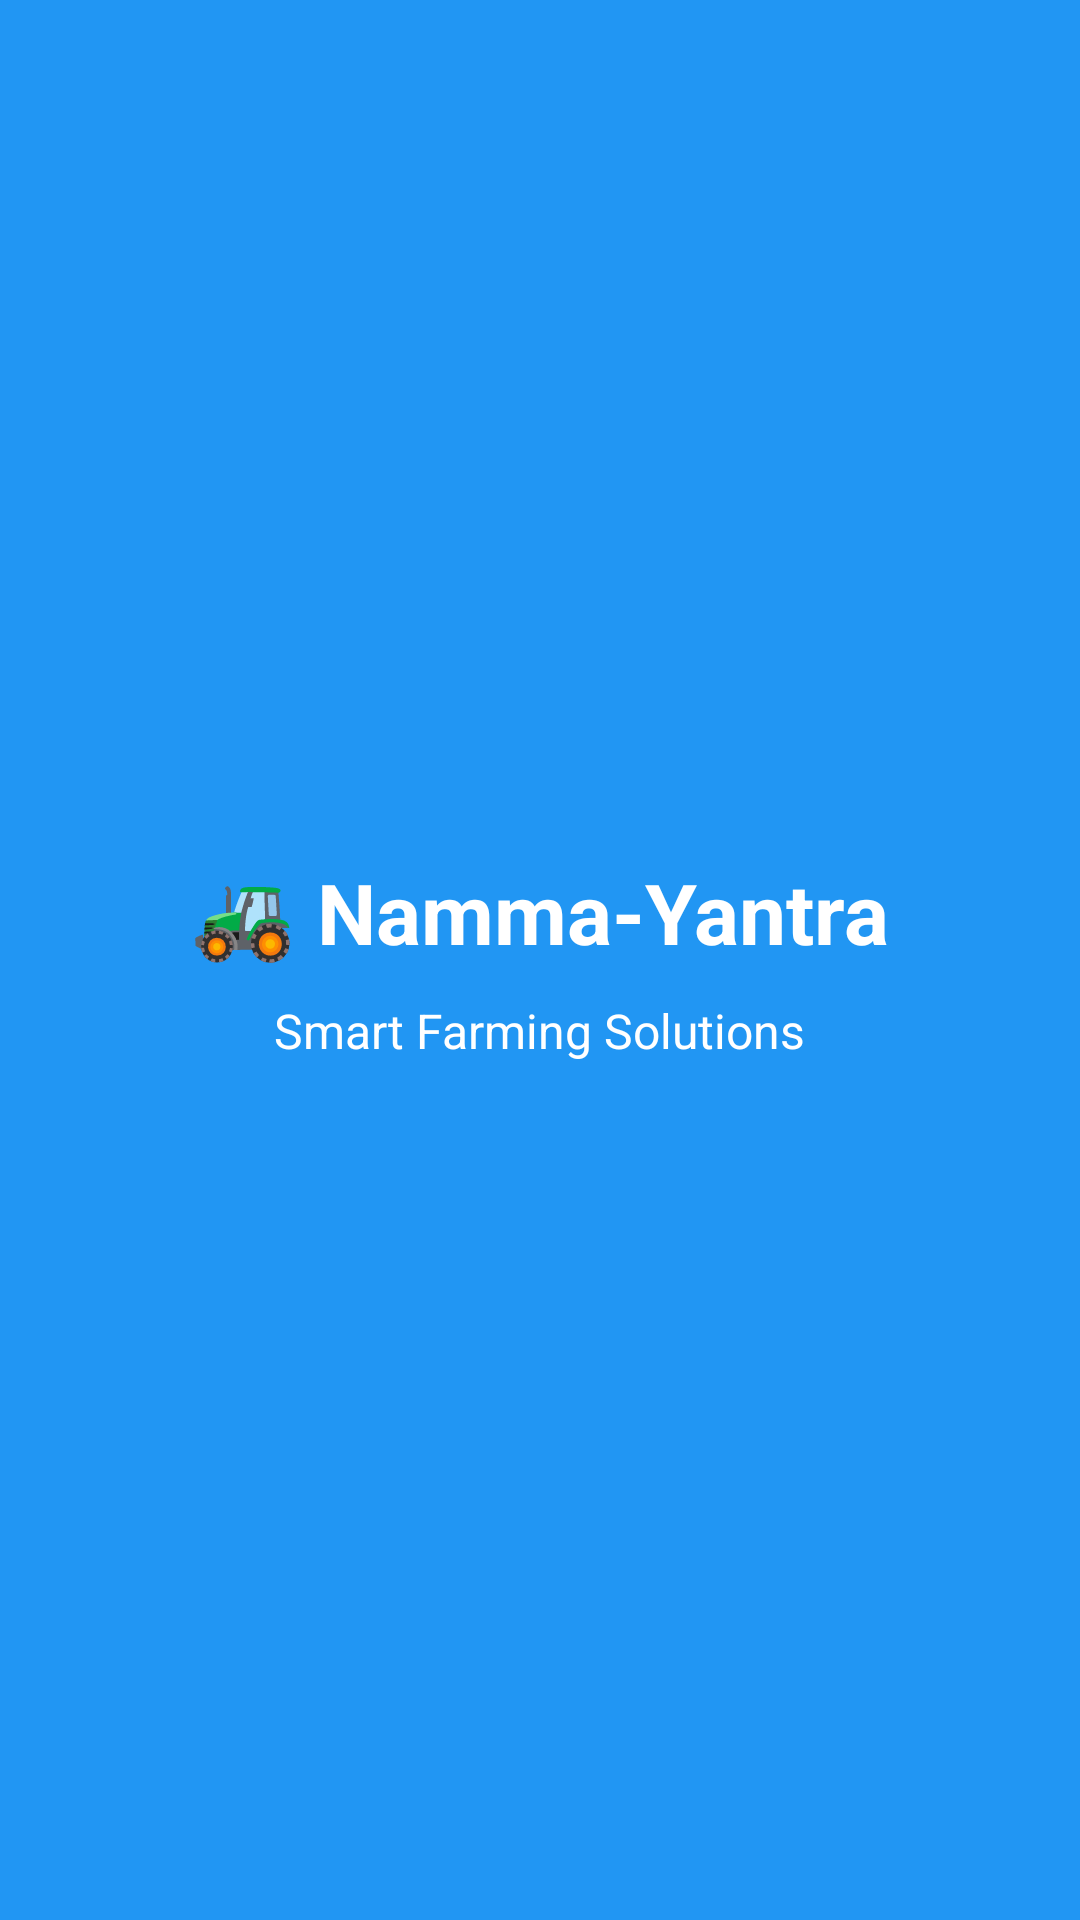

The Android layout XML behind this screen, and the referenced resources:
<!-- AndroidManifest.xml: activity theme Theme.NammaYantra.Splash -->
<!-- res/layout/activity_splash.xml -->
<?xml version="1.0" encoding="utf-8"?>


<LinearLayout xmlns:android="http://schemas.android.com/apk/res/android"
    android:layout_width="match_parent"
    android:layout_height="match_parent"
    android:background="#2196F3"
    android:gravity="center"
    android:orientation="vertical">

    <TextView
        android:text="🚜 Namma-Yantra"
        android:textSize="28sp"
        android:textStyle="bold"
        android:textColor="#FFFFFF"
        android:layout_width="wrap_content"
        android:layout_height="wrap_content"/>

    <TextView
        android:text="Smart Farming Solutions"
        android:textSize="16sp"
        android:textColor="#FFFFFF"
        android:layout_marginTop="10dp"
        android:layout_width="wrap_content"
        android:layout_height="wrap_content"/>

</LinearLayout>
<!-- resources referenced by this layout -->
<resources>
  <style name="Theme.NammaYantra.Splash" parent="Theme.SplashScreen">
  
          
          <item name="windowSplashScreenBackground">@android:color/white</item>
  
          
          <item name="windowSplashScreenAnimatedIcon">@drawable/logo</item>
  
          
          <item name="postSplashScreenTheme">@style/Theme.NammaYantra</item>
  
      </style>
  <!-- drawable logo: png bitmap (drawable, 78457 bytes) -->
  <style name="Theme.NammaYantra" parent="Theme.AppCompat.Light.DarkActionBar">
          <item name="colorPrimary">#2563EB</item>
          <item name="colorPrimaryDark">#1E40AF</item>
          <item name="colorAccent">#22C55E</item>
      </style>
</resources>
